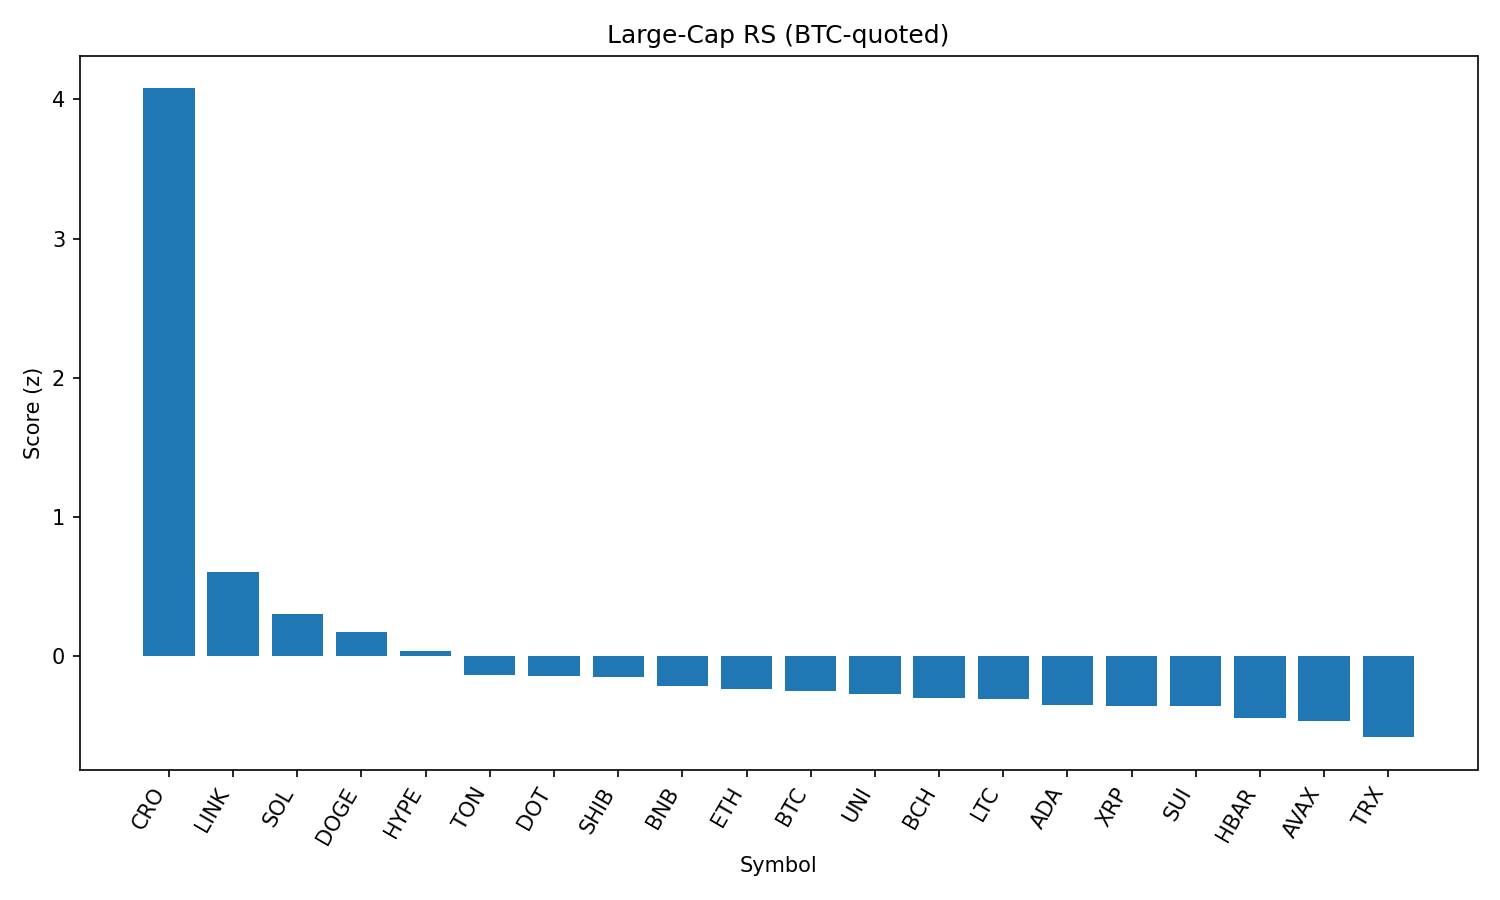

The data file committed next to this chart (first rows):
rank, name, symbol, price_btc, price_usd, pct_1h_btc, pct_24h_btc, pct_7d_btc, market_cap_rank, market_cap_usd, volume_usd, score
1, Cronos, CRO, 2.77e-06, 0.312, 3.249, 19.56, 120.4, 22, 10471470676, 2365408344, 4.078
2, Chainlink, LINK, 0.0002232, 25.14, 1.035, 2.513, 0.9729, 13, 17042802385, 2747090642, 0.6022
3, Solana, SOL, 0.001878, 211.5, 0.709, -0.1003, 16.49, 6, 114350369110, 13661886576, 0.3025
4, Dogecoin, DOGE, 1.98e-06, 0.2227, 0.6665, 0.0209, 2.709, 9, 33562737988, 2129899174, 0.1738
5, Hyperliquid, HYPE, 0.0004188, 47.18, 1.048, -6.398, 15.31, 16, 12773873056, 433798326, 0.03406
6, Toncoin, TON, 2.818e-05, 3.17, 0.393, -0.9647, -4.278, 28, 8147927668, 241587393, -0.1326
7, Polkadot, DOT, 3.498e-05, 3.94, 0.1263, 0.7742, 3.386, 34, 5997130245, 370409430, -0.1435
8, Shiba Inu, SHIB, 1.11521e-10, 1.256e-05, 0.2426, -0.2935, 1.491, 30, 7401244306, 204782270, -0.1533
9, BNB, BNB, 0.007787, 877.1, -0.008219, 1.008, 3.911, 5, 122159092389, 1807434074, -0.2124
10, Ethereum, ETH, 0.03999, 4504, 0.2645, -2.692, 5.941, 2, 543629211356, 31306689571, -0.2333
11, Bitcoin, BTC, 1.0, 112628, 0.0, 0.0, 0.0, 1, 2242935333108, 36381034233, -0.2505
12, Uniswap, UNI, 8.81e-05, 9.92, 0.2679, -1.687, -3.841, 35, 5957427437, 354855305, -0.269
13, Bitcoin Cash, BCH, 0.004927, 554.9, 0.08665, -0.7145, 0.02229, 21, 11053386773, 156463895, -0.3004
14, Litecoin, LTC, 0.001001, 112.8, 0.147, -1.281, -1.098, 27, 8596659473, 472012780, -0.3063
15, Cardano, ADA, 7.6e-06, 0.8559, 0.1654, -2.178, 0.1348, 11, 31188562291, 1473407776, -0.3499
16, XRP, XRP, 2.647e-05, 2.98, 0.06919, -1.744, 2.459, 3, 177347027838, 6632023365, -0.3578
17, Sui, SUI, 3.069e-05, 3.46, 0.07921, -1.608, 1.233, 19, 12136960368, 1188691777, -0.3617
18, Hedera, HBAR, 2.11e-06, 0.2377, 0.01171, -2.108, 1.135, 24, 10074197638, 252354863, -0.4478
19, Avalanche, AVAX, 0.0002172, 24.46, 0.008871, -2.809, 6.771, 23, 10329945012, 722023765, -0.4673
20, TRON, TRX, 3.05e-06, 0.3434, -0.1649, -2.005, -2.704, 10, 32499059326, 853052878, -0.5829
21, Stellar, XLM, 3.36e-06, 0.3784, -0.2586, -2.289, -4.177, 20, 11866493996, 259205112, -0.6784
